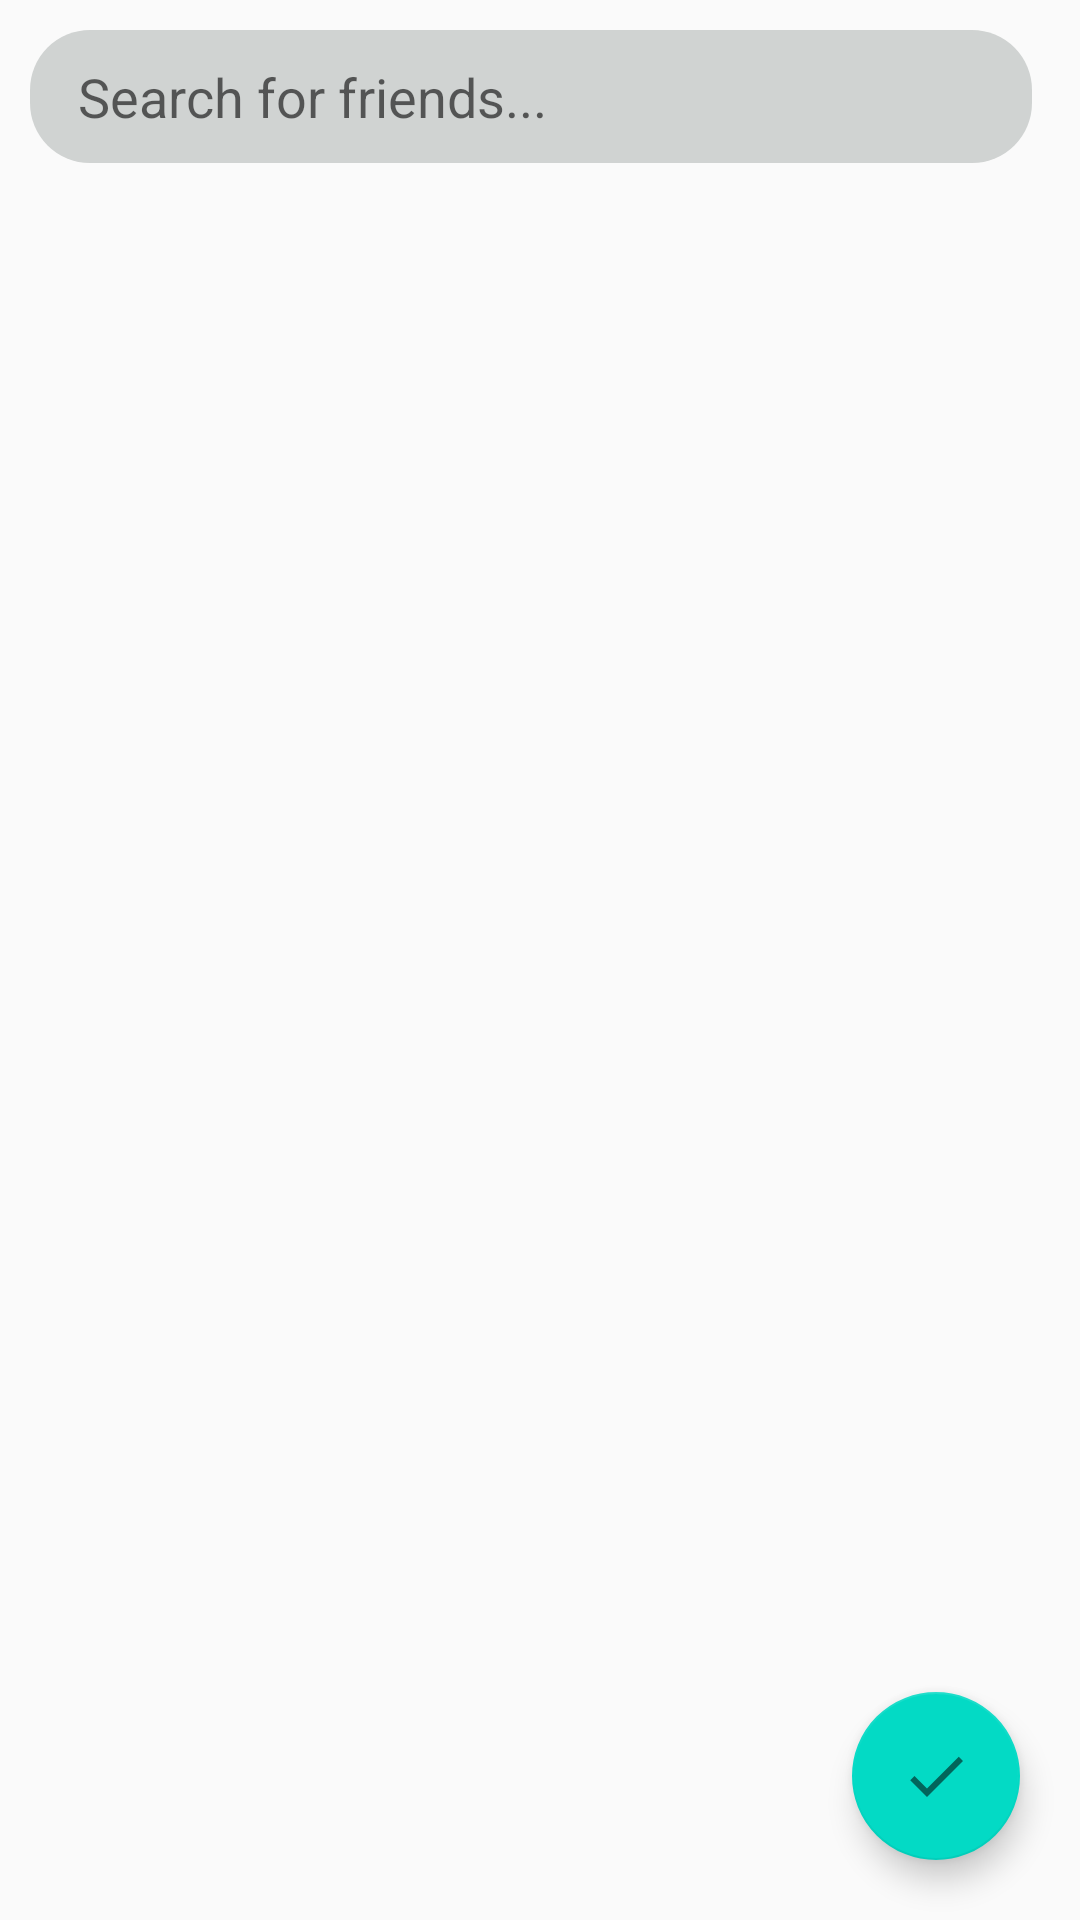

Android layout source for this screen:
<!-- AndroidManifest.xml: application theme AppTheme -->
<!-- res/layout/fragment_add_participants.xml -->
<?xml version="1.0" encoding="utf-8"?>
<androidx.constraintlayout.widget.ConstraintLayout xmlns:android="http://schemas.android.com/apk/res/android"
    xmlns:app="http://schemas.android.com/apk/res-auto"
    xmlns:tools="http://schemas.android.com/tools"
    android:layout_width="match_parent"
    android:layout_height="match_parent"
    tools:context=".ui.main.screens.creategroup.addparticipants.AddParticipantsFragment">

    <EditText
        android:id="@+id/search_bar"
        style="@style/style_type_box"
        android:layout_width="match_parent"
        android:layout_height="wrap_content"
        android:layout_gravity="top"
        android:layout_marginTop="10dp"
        android:layout_marginEnd="16dp"
        android:hint="@string/search_for_friends"
        app:layout_constraintEnd_toEndOf="parent"
        app:layout_constraintStart_toStartOf="parent"
        app:layout_constraintTop_toBottomOf="@+id/participantsRecyclerView" />

    <com.google.android.material.floatingactionbutton.FloatingActionButton
        android:id="@+id/doneFAB"
        android:layout_width="wrap_content"
        android:layout_height="wrap_content"
        android:layout_marginEnd="20dp"
        android:layout_marginBottom="20dp"
        android:clickable="true"
        android:src="@drawable/ic_baseline_check_24"
        app:layout_constraintBottom_toBottomOf="parent"
        app:layout_constraintEnd_toEndOf="parent" />

    <androidx.recyclerview.widget.RecyclerView
        android:id="@+id/participantsRecyclerView"
        android:layout_width="0dp"
        android:layout_height="wrap_content"
        android:orientation="horizontal"
        app:layout_constraintEnd_toEndOf="parent"
        app:layout_constraintHorizontal_bias="0.0"
        app:layout_constraintStart_toStartOf="parent"
        app:layout_constraintTop_toTopOf="parent" />

    <FrameLayout
        android:id="@+id/fragmentContainer"
        android:layout_width="0dp"
        android:layout_height="0dp"
        android:layout_marginStart="1dp"
        android:layout_marginTop="10dp"
        android:layout_marginEnd="1dp"
        app:layout_constraintBottom_toBottomOf="parent"
        app:layout_constraintEnd_toEndOf="parent"
        app:layout_constraintStart_toStartOf="parent"
        app:layout_constraintTop_toBottomOf="@+id/search_bar">

    </FrameLayout>

</androidx.constraintlayout.widget.ConstraintLayout>
<!-- resources referenced by this layout -->
<resources>
  <!-- drawable ic_baseline_check_24 (drawable) -->
  <vector android:alpha="0.9" android:height="32dp"
      android:tint="?attr/colorControlNormal" android:viewportHeight="24"
      android:viewportWidth="24" android:width="32dp" xmlns:android="http://schemas.android.com/apk/res/android">
      <path android:fillColor="@android:color/white" android:pathData="M9,16.17L4.83,12l-1.42,1.41L9,19 21,7l-1.41,-1.41z"/>
  </vector>
  <string name="search_for_friends">Search for friends...</string>
  <style name="style_type_box">
          <item name="android:layout_width">0dp</item>
          <item name="android:layout_height">wrap_content</item>
          <item name="android:layout_marginStart">10dp</item>
          <item name="android:layout_marginEnd">10dp</item>
          <item name="android:layout_marginBottom">10dp</item>
          <item name="android:background">@drawable/chat_screen_box</item>
          <item name="android:ems">10</item>
          <item name="android:inputType">textLongMessage|textMultiLine</item>
          <item name="android:paddingStart">16dp</item>
          <item name="android:paddingTop">10dp</item>
          <item name="android:paddingEnd">16dp</item>
          <item name="android:paddingBottom">10dp</item>
      </style>
  <style name="AppTheme" parent="Theme.AppCompat.Light.NoActionBar">
          
          <item name="colorPrimary">@color/colorPrimary</item>
          <item name="colorPrimaryDark">@color/colorPrimaryDark</item>
          <item name="colorAccent">@color/colorAccent</item>
      </style>
  <!-- drawable chat_screen_box (drawable) -->
  <?xml version="1.0" encoding="utf-8"?>
  <shape xmlns:android="http://schemas.android.com/apk/res/android" android:shape="rectangle">
      <solid android:color = "@color/secondarycolor"/>
      <corners android:radius="20dp"/>
  </shape>
  <color name="colorPrimary">#6200EE</color>
  <color name="colorPrimaryDark">#3700B3</color>
  <color name="colorAccent">#03DAC5</color>
  <color name="secondarycolor">#d0d3d2</color>
</resources>
